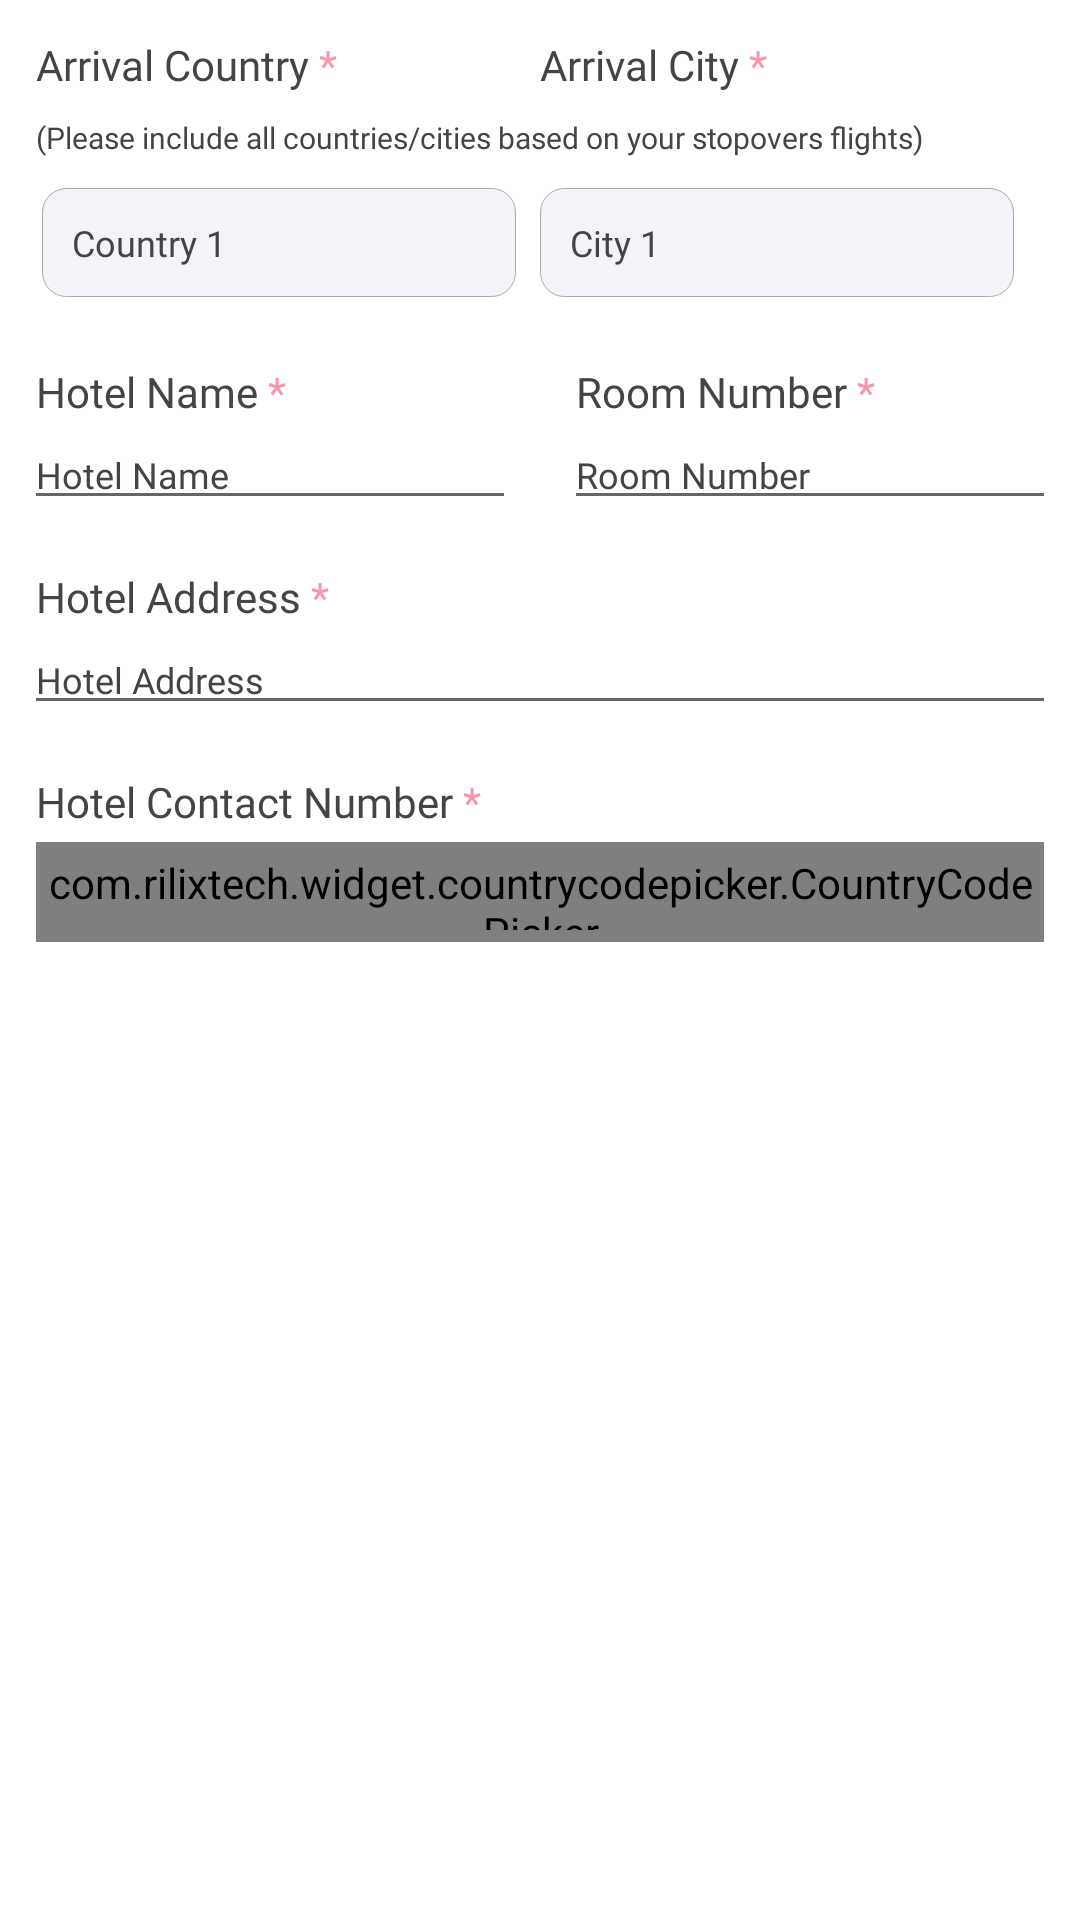

The Android layout XML behind this screen, and the referenced resources:
<!-- AndroidManifest.xml: application theme Theme.StudentApp -->
<!-- res/layout/layout_travelform_three.xml -->
<?xml version="1.0" encoding="utf-8"?>
<LinearLayout xmlns:android="http://schemas.android.com/apk/res/android"
    xmlns:app="http://schemas.android.com/apk/res-auto"
    android:layout_width="match_parent"
    android:layout_height="match_parent"
    android:orientation="vertical">

    <LinearLayout
        android:layout_width="match_parent"
        android:layout_height="wrap_content"
        android:layout_margin="@dimen/padding_8dp"
        android:orientation="vertical">

        <LinearLayout
            android:layout_width="match_parent"
            android:layout_height="wrap_content"
            android:layout_margin="@dimen/padding_4dp"
            android:orientation="horizontal">

            <androidx.appcompat.widget.AppCompatTextView
                android:layout_width="match_parent"
                android:layout_height="wrap_content"
                android:layout_weight="1"
                android:fontFamily="@font/sfuitext_regular"
                android:singleLine="true"
                android:text="@string/arrival_country"
                android:textColor="@color/default_text_color"
                android:textSize="@dimen/text_size_14sp" />

            <androidx.appcompat.widget.AppCompatTextView
                android:layout_width="match_parent"
                android:layout_height="wrap_content"
                android:layout_weight="1"
                android:fontFamily="@font/sfuitext_regular"
                android:text="@string/arrival_city"
                android:textColor="@color/default_text_color"
                android:textSize="@dimen/text_size_14sp" />
        </LinearLayout>

        <androidx.appcompat.widget.AppCompatTextView
            android:layout_width="match_parent"
            android:layout_height="wrap_content"
            android:layout_margin="@dimen/padding_4dp"
            android:fontFamily="@font/sfuitext_regular"
            android:text="@string/please_include"
            android:textColor="@color/default_text_color"
            android:textSize="@dimen/text_size_10sp" />

        <LinearLayout
            android:layout_width="match_parent"
            android:layout_height="wrap_content"
            android:layout_margin="@dimen/padding_2dp"
            android:orientation="horizontal"
            android:weightSum="2">


            <androidx.appcompat.widget.AppCompatEditText
                android:id="@+id/spinner_arrival_country"
                android:layout_width="match_parent"
                android:layout_height="wrap_content"
                android:layout_gravity="center"
                android:layout_margin="@dimen/padding_4dp"
                android:layout_marginTop="@dimen/padding_4dp"
                android:layout_weight="1"
                android:fontFamily="@font/sfuitext_regular"
                android:background="@drawable/background_border"
                android:textColorHint="@color/default_text_color"
                android:gravity="start|center"
                android:hint="@string/country"
                android:imeOptions="actionNext"
                android:inputType="text"
                android:minLines="1"
                android:padding="@dimen/padding_10dp"
                android:singleLine="true"
                android:textColor="@color/default_text_color"
                android:textSize="@dimen/text_size_12sp" />

            <androidx.appcompat.widget.AppCompatEditText
                android:id="@+id/spinner_arrival_city"
                android:layout_width="match_parent"
                android:layout_height="wrap_content"
                android:layout_gravity="center"
                android:layout_margin="@dimen/padding_4dp"
                android:layout_marginTop="@dimen/padding_4dp"
                android:fontFamily="@font/sfuitext_regular"
                android:layout_weight="1"
                android:background="@drawable/background_border"
                android:gravity="start|center"
                android:textColorHint="@color/default_text_color"
                android:hint="@string/city1"
                android:imeOptions="actionNext"
                android:inputType="text"
                android:minLines="1"
                android:padding="@dimen/padding_10dp"
                android:singleLine="true"
                android:textColor="@color/default_text_color"
                android:textSize="@dimen/text_size_12sp" />

            <androidx.appcompat.widget.AppCompatImageView
                android:layout_width="wrap_content"
                android:layout_height="wrap_content"
                android:layout_gravity="center"
                android:layout_marginStart="@dimen/padding_4dp"
                android:layout_marginEnd="@dimen/padding_4dp"
                android:src="@drawable/ic_add" />

        </LinearLayout>


    </LinearLayout>

    <LinearLayout
        android:layout_width="match_parent"
        android:layout_height="wrap_content"
        android:orientation="horizontal"
        android:weightSum="2"
        android:baselineAligned="false">

        <LinearLayout
            android:layout_width="match_parent"
            android:layout_height="wrap_content"
            android:layout_margin="@dimen/padding_8dp"
            android:layout_weight="1"
            android:orientation="vertical">

            <androidx.appcompat.widget.AppCompatTextView
                android:layout_width="match_parent"
                android:layout_height="wrap_content"
                android:layout_marginStart="@dimen/padding_4dp"
                android:fontFamily="@font/sfuitext_regular"
                android:minLines="1"
                android:singleLine="true"
                android:text="@string/hotel_name"
                android:textColor="@color/default_text_color"
                android:textSize="@dimen/text_size_14sp" />

            <androidx.appcompat.widget.AppCompatEditText
                android:layout_width="match_parent"
                android:layout_height="wrap_content"
                android:fontFamily="@font/sfuitext_regular"
                android:hint="@string/hotelname"
                android:minLines="1"
                android:singleLine="true"
                android:textColor="@color/default_text_color"
                android:textColorHint="@color/default_text_color"
                android:textSize="@dimen/text_size_12sp" />
        </LinearLayout>

        <LinearLayout
            android:layout_width="match_parent"
            android:layout_height="wrap_content"
            android:layout_margin="@dimen/padding_8dp"
            android:layout_weight="1"
            android:orientation="vertical">

            <androidx.appcompat.widget.AppCompatTextView
                android:layout_width="match_parent"
                android:layout_height="wrap_content"
                android:layout_marginStart="@dimen/padding_4dp"
                android:fontFamily="@font/sfuitext_regular"
                android:text="@string/room_number"
                android:textColor="@color/default_text_color"
                android:textSize="@dimen/text_size_14sp"/>

            <androidx.appcompat.widget.AppCompatEditText
                android:layout_width="match_parent"
                android:layout_height="wrap_content"
                android:fontFamily="@font/sfuitext_regular"
                android:hint="@string/roomnumber"
                android:textColor="@color/default_text_color"
                android:textColorHint="@color/default_text_color"
                android:textSize="@dimen/text_size_12sp"/>
        </LinearLayout>

    </LinearLayout>

    <LinearLayout
        android:layout_width="match_parent"
        android:layout_height="wrap_content"
        android:layout_margin="@dimen/padding_8dp"
        android:orientation="vertical">

        <androidx.appcompat.widget.AppCompatTextView
            android:layout_width="match_parent"
            android:layout_height="wrap_content"
            android:layout_marginStart="@dimen/padding_4dp"
            android:fontFamily="@font/sfuitext_regular"
            android:text="@string/hotel_address"
            android:textColor="@color/default_text_color"
            android:textSize="@dimen/text_size_14sp" />

        <androidx.appcompat.widget.AppCompatEditText
            android:layout_width="match_parent"
            android:layout_height="wrap_content"
            android:fontFamily="@font/sfuitext_regular"
            android:hint="@string/hoteladdress"
            android:minLines="1"
            android:singleLine="true"
            android:textColor="@color/default_text_color"
            android:textColorHint="@color/default_text_color"
            android:textSize="@dimen/text_size_12sp" />
    </LinearLayout>

    <LinearLayout
        android:layout_width="match_parent"
        android:layout_height="wrap_content"
        android:layout_margin="@dimen/padding_8dp"
        android:orientation="vertical">

        <androidx.appcompat.widget.AppCompatTextView
            android:layout_width="match_parent"
            android:layout_height="wrap_content"
            android:layout_gravity="start"
            android:layout_marginStart="@dimen/padding_4dp"
            android:fontFamily="@font/sfuitext_regular"
            android:gravity="start"
            android:minLines="1"
            android:singleLine="true"
            android:text="@string/hotel_number"
            android:textColor="@color/default_text_color"
            android:textSize="@dimen/text_size_14sp" />

        <LinearLayout
            android:layout_width="match_parent"
            android:layout_height="wrap_content"
            android:orientation="horizontal">

            

            <com.rilixtech.widget.countrycodepicker.CountryCodePicker
                android:id="@+id/select_code_spinner"
                android:layout_width="wrap_content"
                android:layout_height="match_parent"
                android:layout_gravity="center"
                android:layout_margin="@dimen/padding_4dp"
                android:gravity="center"
                android:padding="@dimen/padding_4dp"
                android:textAlignment="center"
                app:ccp_arrowSize="@dimen/padding_24dp"
                app:ccp_hideNameCode="true"
                app:ccp_showFlag="false"
                app:ccp_textColor="@color/disabled_color"
                app:ccp_textSize="@dimen/text_size_14sp" />

            <androidx.appcompat.widget.AppCompatEditText
                android:layout_width="match_parent"
                android:layout_height="wrap_content"
                android:layout_gravity="start"
                android:layout_margin="@dimen/padding_4dp"
                android:gravity="start"
                android:minLines="1"
                android:singleLine="true"
                android:hint="@string/mobilenumber"
                android:imeOptions="actionNext"
                android:inputType="phone"
                android:textSize="@dimen/text_size_12sp" />
        </LinearLayout>
    </LinearLayout>


</LinearLayout>
<!-- resources referenced by this layout -->
<resources>
  <color name="default_text_color">#FF444444</color>
  <color name="disabled_color">#FF979797</color>
  <dimen name="padding_10dp">10dp</dimen>
  <dimen name="padding_24dp">24dp</dimen>
  <dimen name="padding_2dp">2dp</dimen>
  <dimen name="padding_4dp">4dp</dimen>
  <dimen name="padding_8dp">8dp</dimen>
  <dimen name="text_size_10sp">10sp</dimen>
  <dimen name="text_size_12sp">12sp</dimen>
  <dimen name="text_size_14sp">14sp</dimen>
  <!-- drawable background_border (drawable) -->
  <?xml version="1.0" encoding="utf-8"?>
  <shape xmlns:android="http://schemas.android.com/apk/res/android">
      <solid android:color="@color/default_background"  />
      <corners android:radius="8dp" />
      <stroke
          android:width="0.2dp"
          android:color="@android:color/darker_gray" />
  </shape>
  <string name="arrival_city">Arrival City<font color="#FFF995AB"> *</font></string>
  <string name="arrival_country">Arrival Country<font color="#FFF995AB"> *</font></string>
  <string name="city1">City 1</string>
  <string name="country">Country 1</string>
  <string name="hotel_address">Hotel Address<font color="#FFF995AB"> *</font></string>
  <string name="hotel_name">Hotel Name<font color="#FFF995AB"> *</font></string>
  <string name="hotel_number">Hotel Contact Number<font color="#FFF995AB"> *</font></string>
  <string name="hoteladdress">Hotel Address</string>
  <string name="hotelname">Hotel Name</string>
  <string name="mobilenumber">Mobile Number</string>
  <string name="please_include">(Please include all countries/cities based on your stopovers flights)</string>
  <string name="room_number">Room Number<font color="#FFF995AB"> *</font></string>
  <string name="roomnumber">Room Number</string>
  <style name="onboardspinner" parent="Widget.AppCompat.TextView.SpinnerItem">
          <item name="android:background">@drawable/inventory_spinner_background</item>
          <item name="android:textAppearance">@color/default_text_color</item>
          <item name="android:layout_gravity">start|center</item>
          <item name="android:gravity">start|center</item>
          <item name="android:textAlignment">viewStart</item>
          <item name="fontFamily">@font/sfuitext_regular</item>
          <item name="android:textSize">@dimen/text_size_12sp</item>
          <item name="android:textColor">@color/default_text_color</item>
          <item name="android:padding">@dimen/padding_2dp</item>
      </style>
  <style name="Theme.StudentApp" parent="Theme.MaterialComponents.DayNight.NoActionBar">
          
          
  
          <item name="colorPrimary">@color/default_main_color</item>
          <item name="colorPrimaryVariant">@color/white</item>
          <item name="android:windowLightStatusBar">true</item>
  
          <item name="windowActionBar">false</item>
          <item name="windowNoTitle">true</item>
          
          
          <item name="colorSecondary">@color/default_main_color</item>
          <item name="colorSecondaryVariant">@color/white</item>
          <item name="colorOnSecondary">@color/default_main_color</item>
          
          <item name="android:statusBarColor">?attr/colorPrimaryVariant</item>
          
          <item name="android:windowEnterTransition">@android:transition/slide_right</item>
          <item name="android:windowExitTransition">@android:transition/slide_left</item>
      </style>
  <color name="default_background">#0D1F2F98</color>
  <color name="default_main_color">#FF1F2F98</color>
  <color name="white">#FFFFFFFF</color>
</resources>
